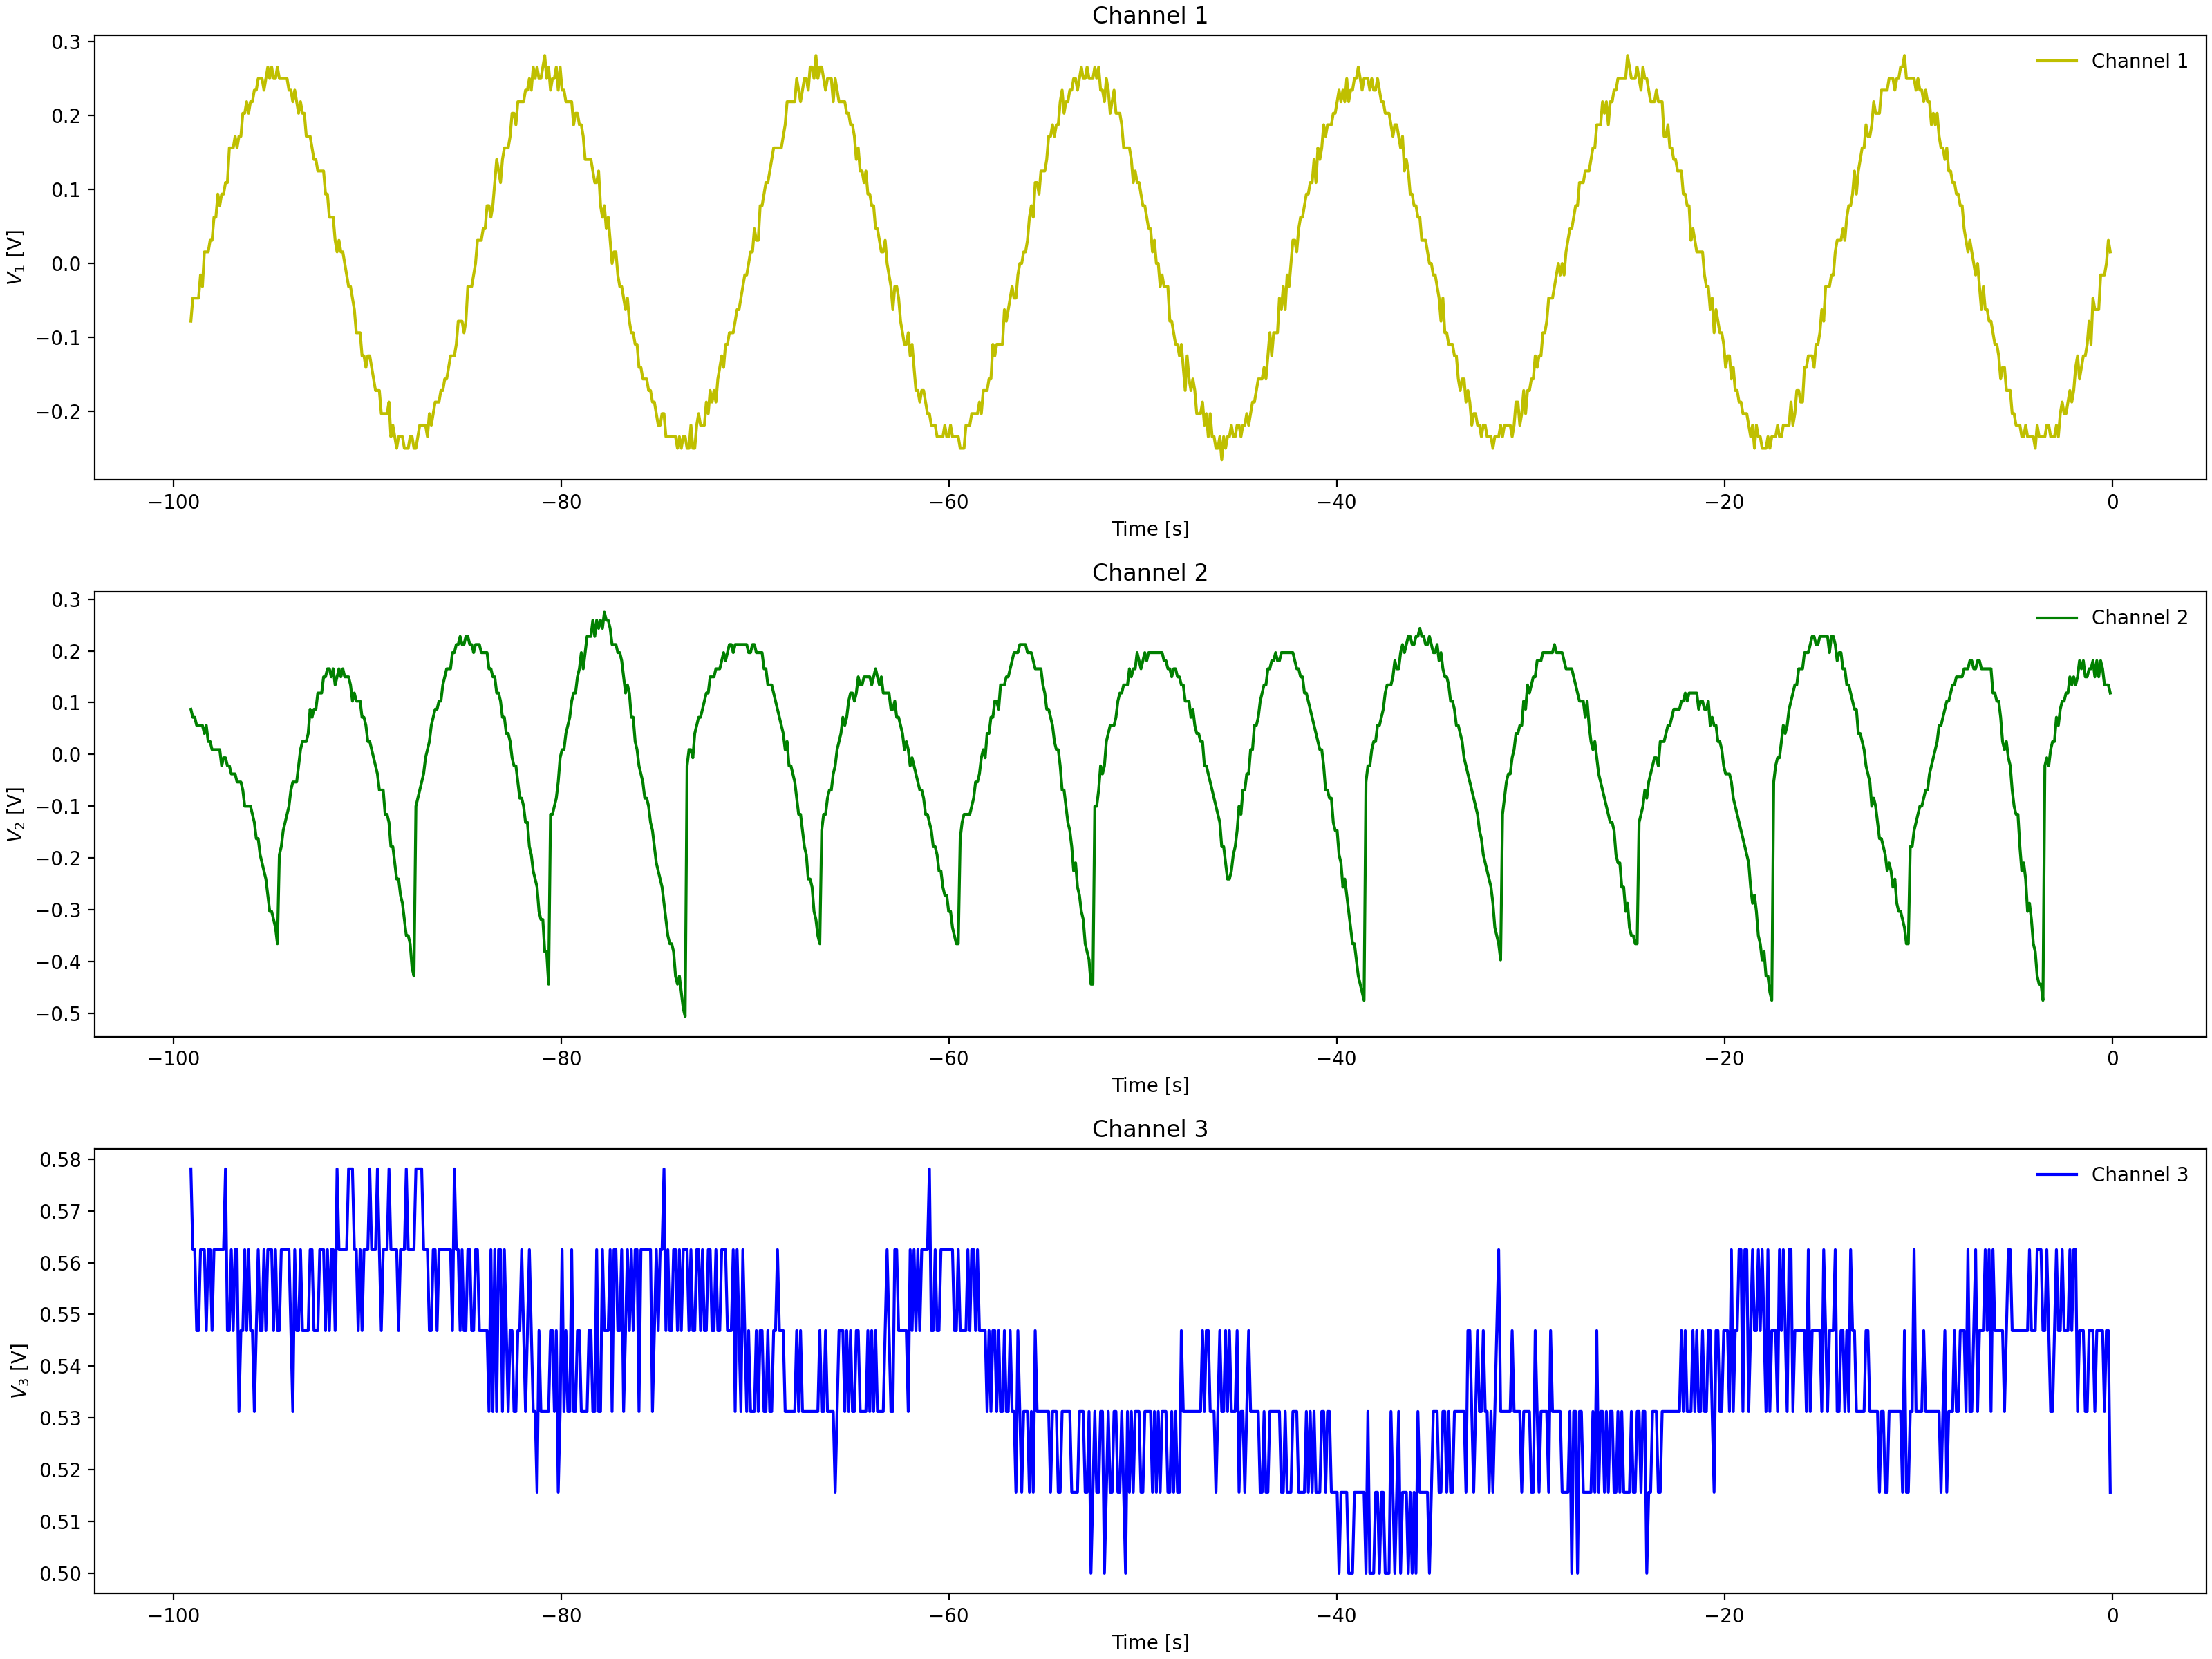

The data file committed next to this chart (first rows):
Channel 1 Time, Channel 1 Voltage, Channel 2 Time, Channel 2 Voltage, Channel 3 Time, Channel 3 Voltage
-0.0992, 0.031, -0.0992, 0.1966, -0.0992, 0.5312
-0.1984, -0.00025, -0.1984, 0.2122, -0.1984, 0.5469
-0.2976, -0.01588, -0.2976, 0.2279, -0.2976, 0.5469
-0.3968, -0.01588, -0.3968, 0.2279, -0.3968, 0.5312
-0.496, -0.0315, -0.496, 0.2122, -0.496, 0.5469
-0.5952, -0.0315, -0.5952, 0.2435, -0.5952, 0.5312
-0.6944, -0.0315, -0.6944, 0.2435, -0.6944, 0.5312
-0.7936, -0.0315, -0.7936, 0.2435, -0.7936, 0.5312
-0.8928, -0.07838, -0.8928, 0.2435, -0.8928, 0.5469
-0.992, -0.04713, -0.992, 0.2435, -0.992, 0.5312
-1.091, -0.07838, -1.091, 0.2279, -1.091, 0.5312
-1.19, -0.1096, -1.19, 0.2279, -1.19, 0.5312
-1.29, -0.1096, -1.29, 0.2279, -1.29, 0.5312
-1.389, -0.1096, -1.389, 0.2279, -1.389, 0.5469
-1.488, -0.1096, -1.488, 0.2122, -1.488, 0.5625
-1.587, -0.1253, -1.587, 0.2122, -1.587, 0.5312
-1.686, -0.1253, -1.686, 0.2122, -1.686, 0.5156
-1.786, -0.1565, -1.786, 0.2122, -1.786, 0.5312
-1.885, -0.1565, -1.885, 0.181, -1.885, 0.5469
-1.984, -0.1721, -1.984, 0.1654, -1.984, 0.5469
-2.083, -0.1878, -2.083, 0.1341, -2.083, 0.5312
-2.182, -0.1878, -2.182, 0.1185, -2.182, 0.5469
-2.282, -0.1878, -2.282, 0.1185, -2.282, 0.5312
-2.381, -0.2034, -2.381, 0.1029, -2.381, 0.5312
-2.48, -0.1878, -2.48, 0.056, -2.48, 0.5312
-2.579, -0.219, -2.579, 0.056, -2.579, 0.5312
-2.678, -0.219, -2.678, 0.02475, -2.678, 0.5469
-2.778, -0.2346, -2.778, -0.0065, -2.778, 0.5156
-2.877, -0.219, -2.877, -0.02212, -2.877, 0.5312
-2.976, -0.219, -2.976, -0.05337, -2.976, 0.5469
-3.075, -0.219, -3.075, -0.05337, -3.075, 0.5312
-3.174, -0.2346, -3.174, -0.069, -3.174, 0.5469
-3.274, -0.219, -3.274, -0.1003, -3.274, 0.5469
-3.373, -0.2346, -3.373, -0.1159, -3.373, 0.5312
-3.472, -0.2502, -3.472, -0.1315, -3.472, 0.5312
-3.571, -0.2502, -3.571, -0.3659, -3.571, 0.5312
-3.67, -0.2502, -3.67, -0.3346, -3.67, 0.5312
-3.77, -0.219, -3.77, -0.3346, -3.77, 0.5469
-3.869, -0.2502, -3.869, -0.2721, -3.869, 0.5312
-3.968, -0.2502, -3.968, -0.2565, -3.968, 0.5312
-4.067, -0.2346, -4.067, -0.2565, -4.067, 0.5312
-4.166, -0.219, -4.166, -0.2253, -4.166, 0.5469
-4.266, -0.2346, -4.266, -0.2096, -4.266, 0.5312
-4.365, -0.2346, -4.365, -0.194, -4.365, 0.5469
-4.464, -0.2346, -4.464, -0.1784, -4.464, 0.5469
-4.563, -0.219, -4.563, -0.1628, -4.563, 0.5469
-4.662, -0.219, -4.662, -0.1315, -4.662, 0.5469
-4.762, -0.219, -4.762, -0.1003, -4.762, 0.5312
-4.861, -0.2346, -4.861, -0.1003, -4.861, 0.5469
-4.96, -0.219, -4.96, -0.069, -4.96, 0.5312
-5.059, -0.1878, -5.059, -0.08463, -5.059, 0.5312
-5.158, -0.1721, -5.158, -0.05337, -5.158, 0.5312
-5.258, -0.1878, -5.258, -0.03775, -5.258, 0.5625
-5.357, -0.1878, -5.357, -0.02212, -5.357, 0.5312
-5.456, -0.1721, -5.456, -0.02212, -5.456, 0.5312
-5.555, -0.1721, -5.555, 0.009125, -5.555, 0.5469
-5.654, -0.1565, -5.654, 0.02475, -5.654, 0.5469
-5.754, -0.1565, -5.754, 0.02475, -5.754, 0.5312
-5.853, -0.1409, -5.853, 0.04038, -5.853, 0.5625
-5.952, -0.1409, -5.952, 0.056, -5.952, 0.5312
... 939 more rows
